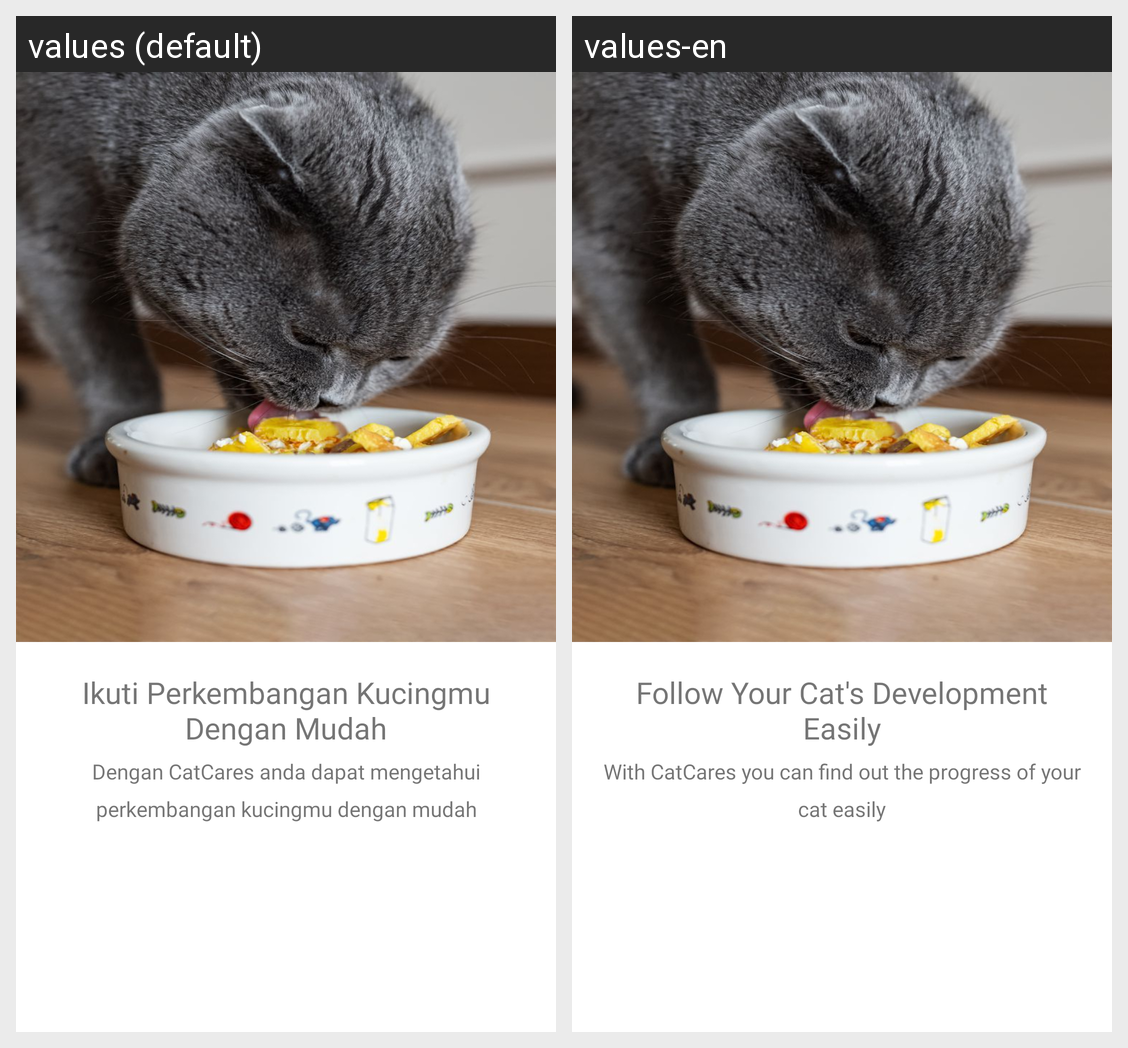

The Android screen above is rendered under two locales of the same app. Produce the string resources it draws, with the default and per-locale values.
Android screen res/layout/fragment_third.xml rendered under 2 locales, left to right: values (default), values-en. Device: Nexus 5 (rendered at 1080×1920; each locale shown at half size, 540×960, under a caption strip naming it); theme Theme.CatCares.
Strings drawn on this screen, with the default value and each locale's value (text and hints the layout hard-codes, and strings that could not be matched under every locale, appear in the picture but are not listed):

opening3
  values: Ikuti Perkembangan Kucingmu Dengan Mudah
  values-en: Follow Your Cat's Development Easily

subOpening3
  values: Dengan CatCares anda dapat mengetahui perkembangan kucingmu dengan mudah
  values-en: With CatCares you can find out the progress of your cat easily
